Photos from the image-classification dataset "original" in the GitHub repository mabustillo14/Proyecto-IA. Its 4 classes are: arandelas, clavos, tornillos, tuercas.

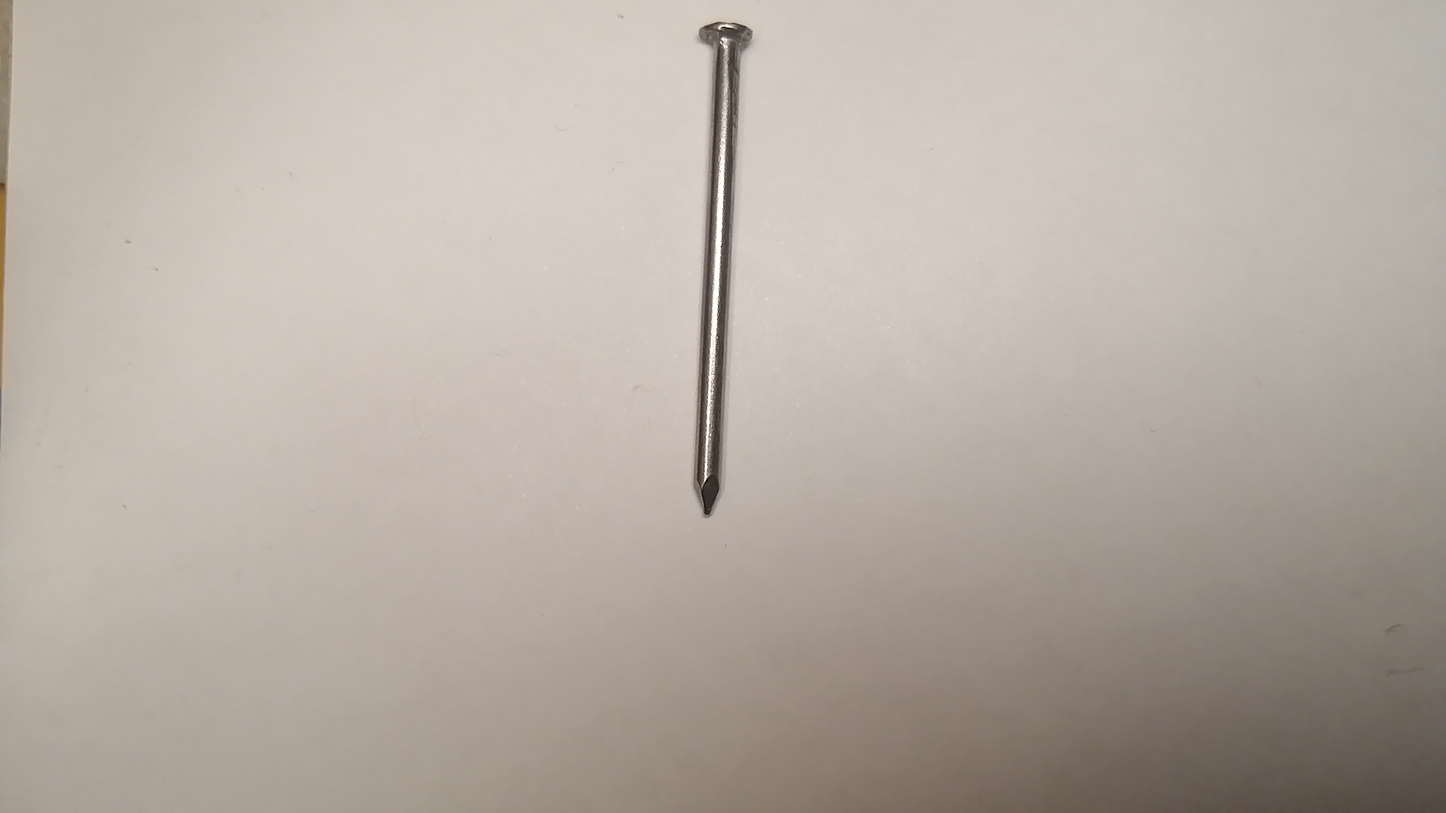
Label: clavos

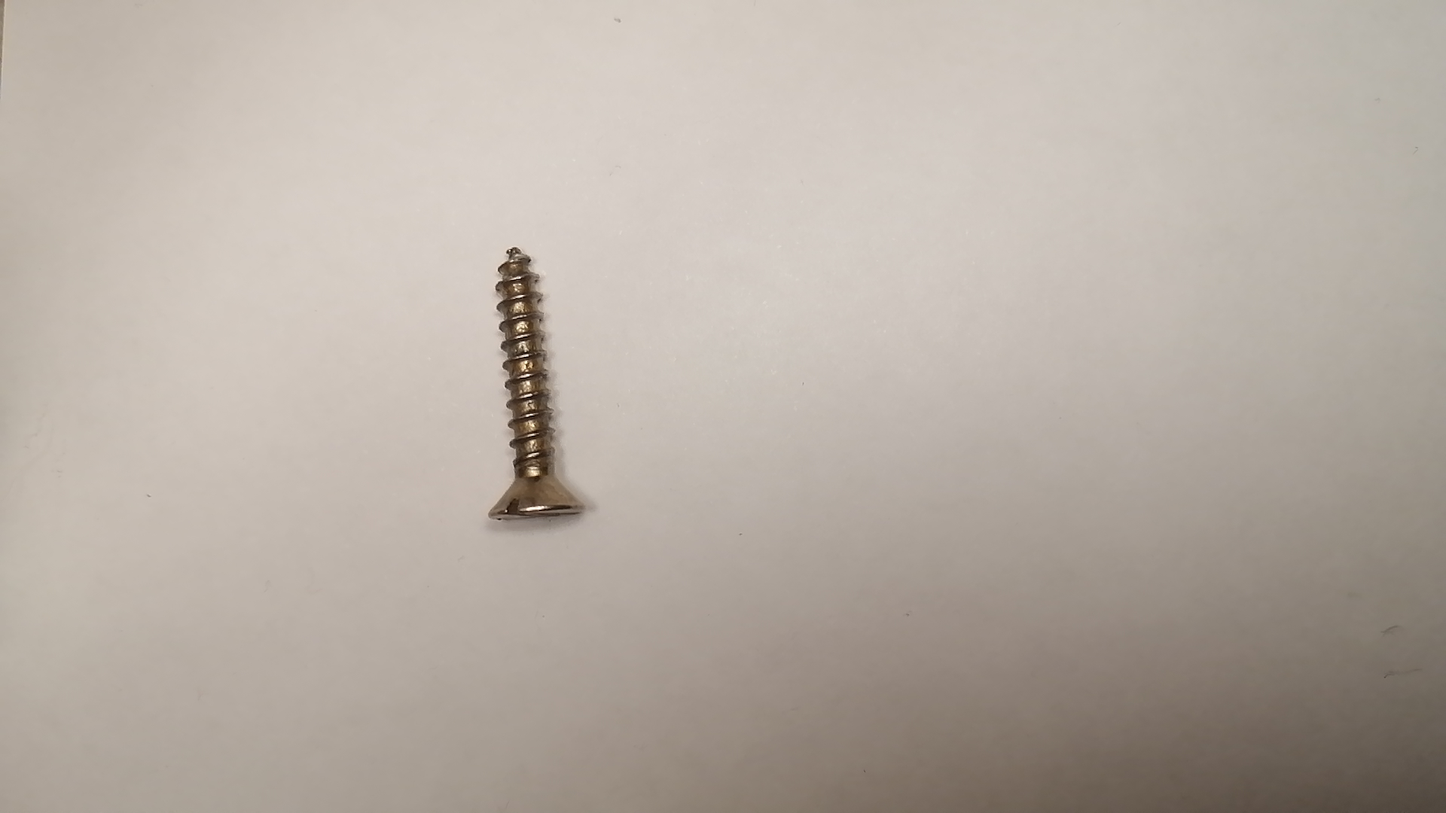
Label: tornillos

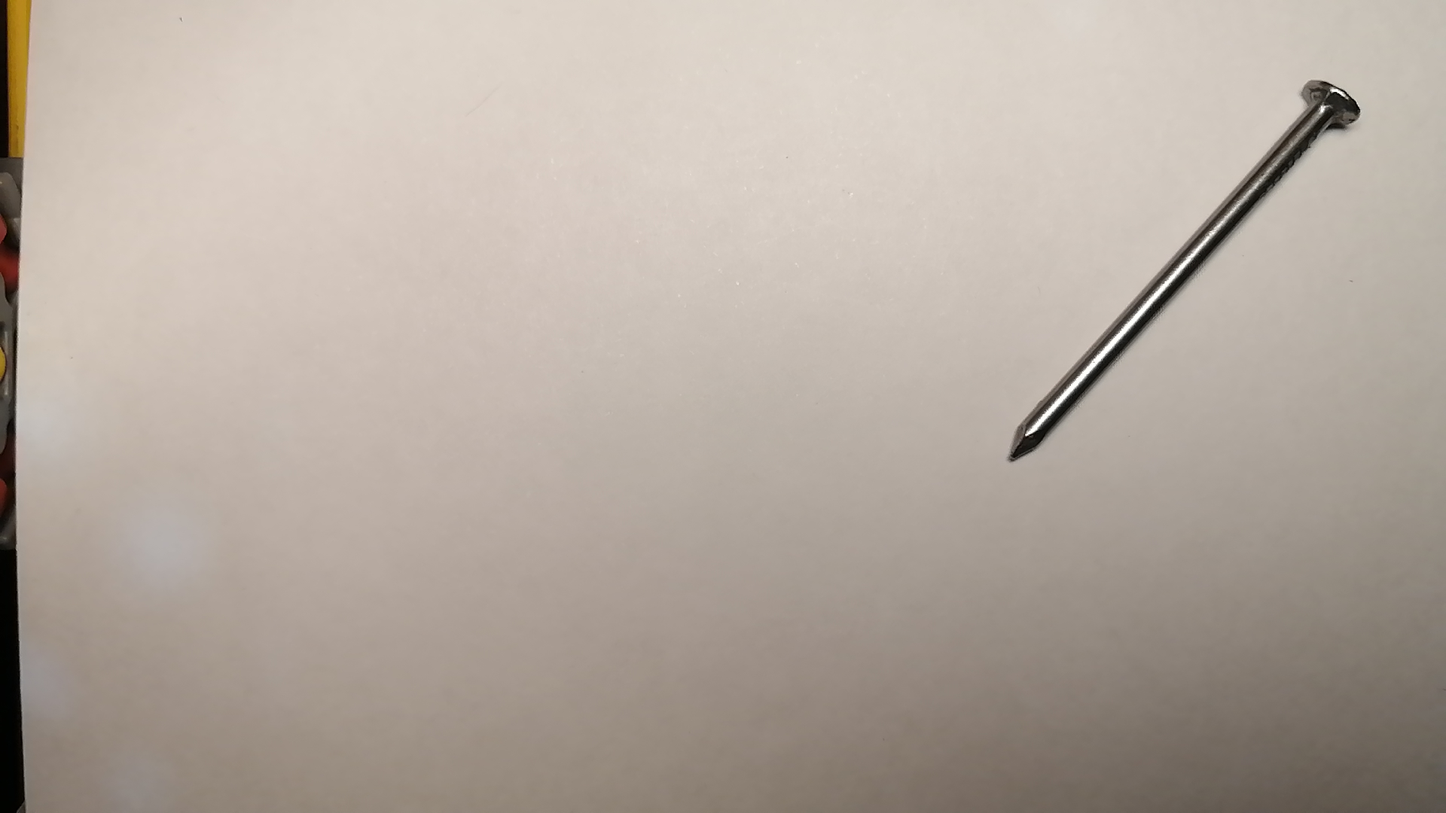
Label: clavos

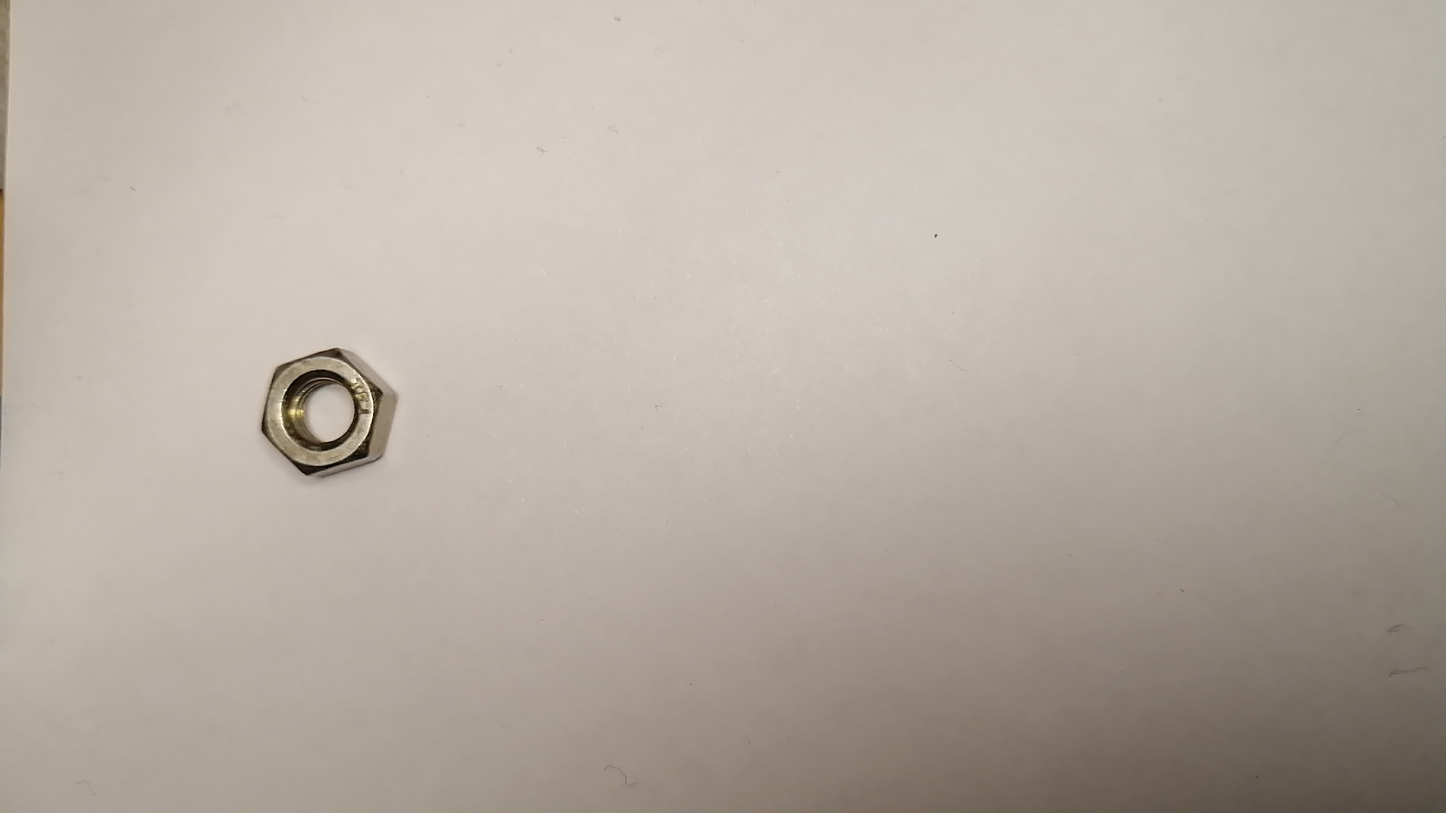
Label: tuercas

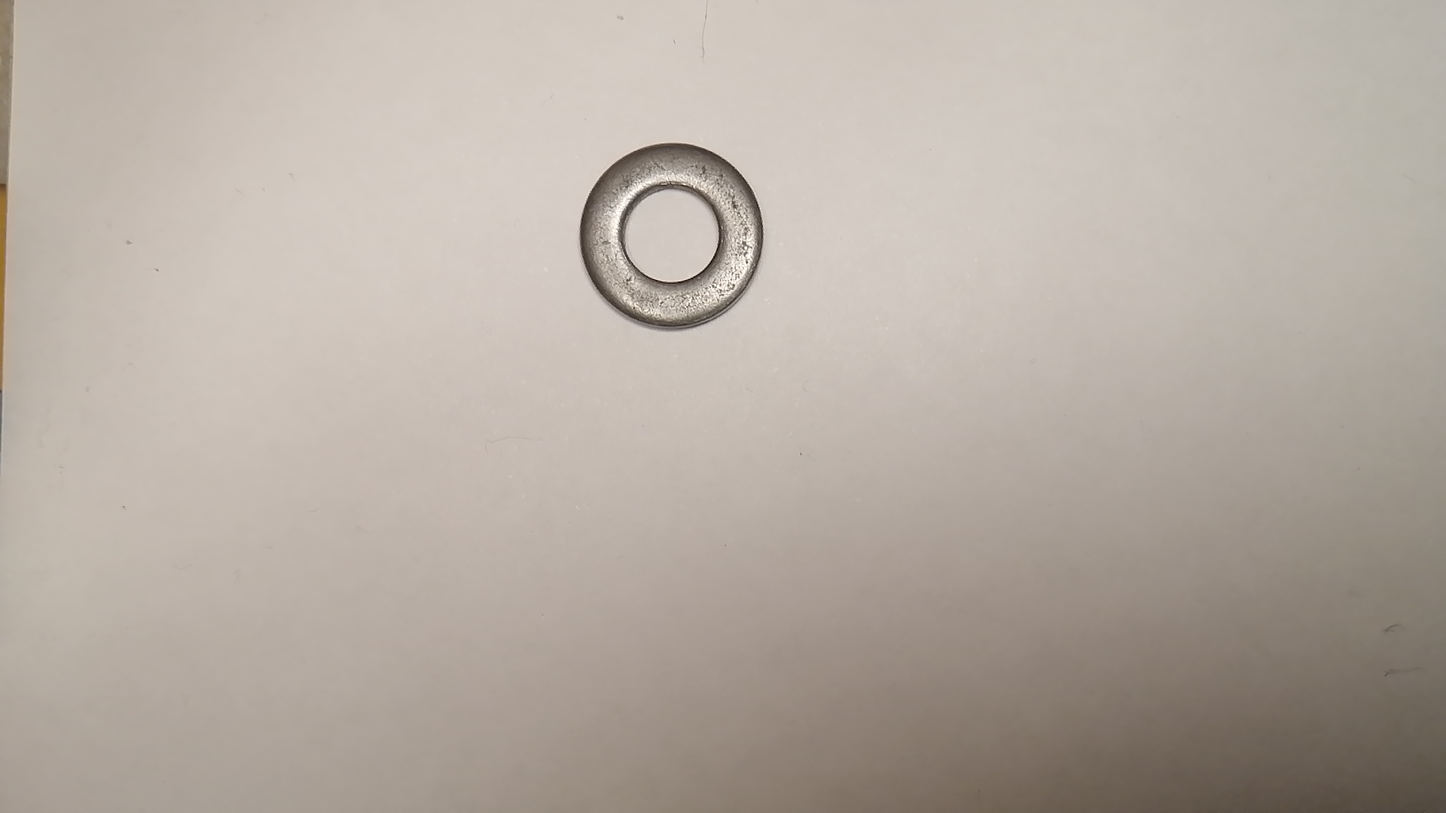
Label: arandelas

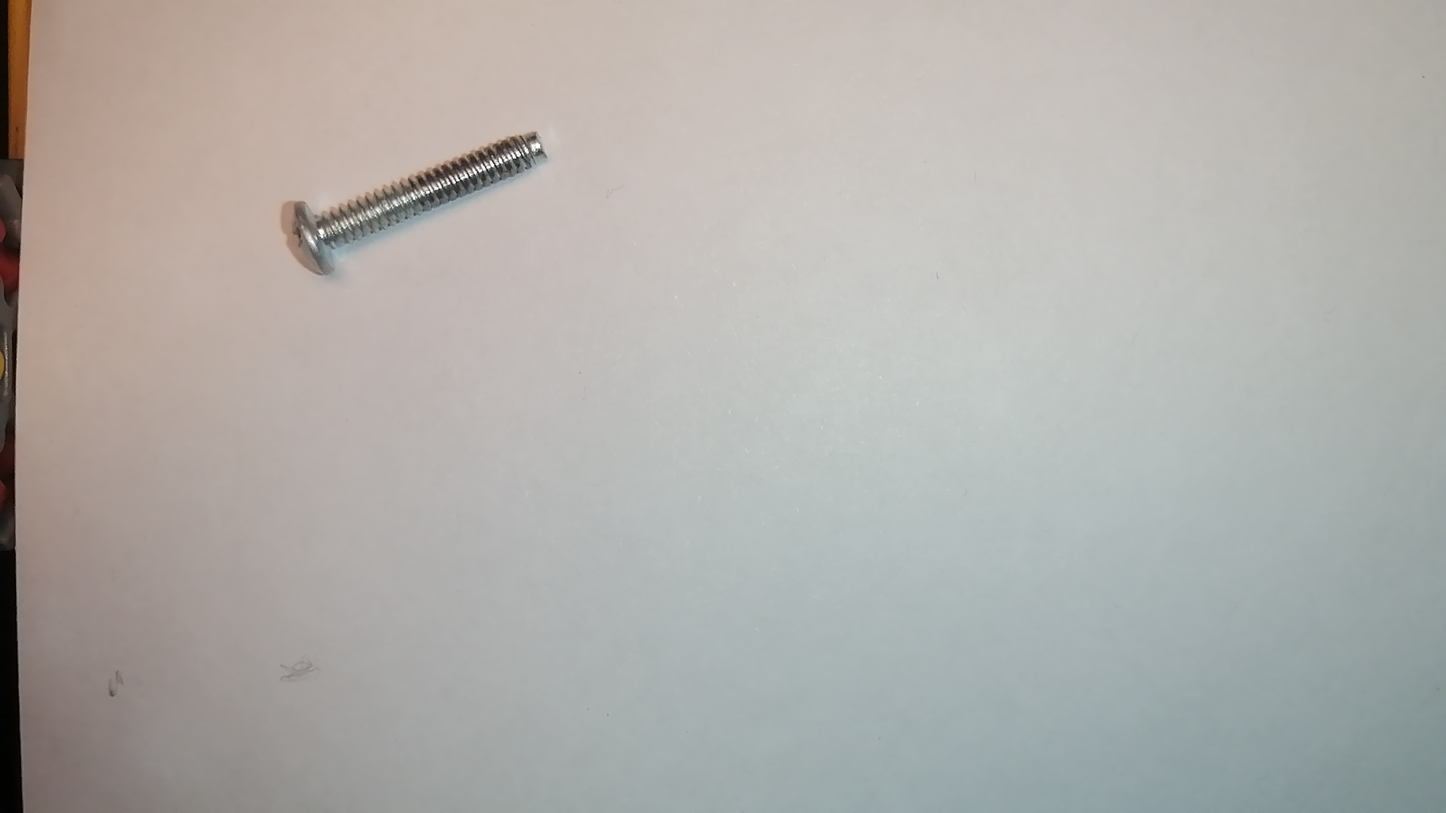
Label: tornillos
